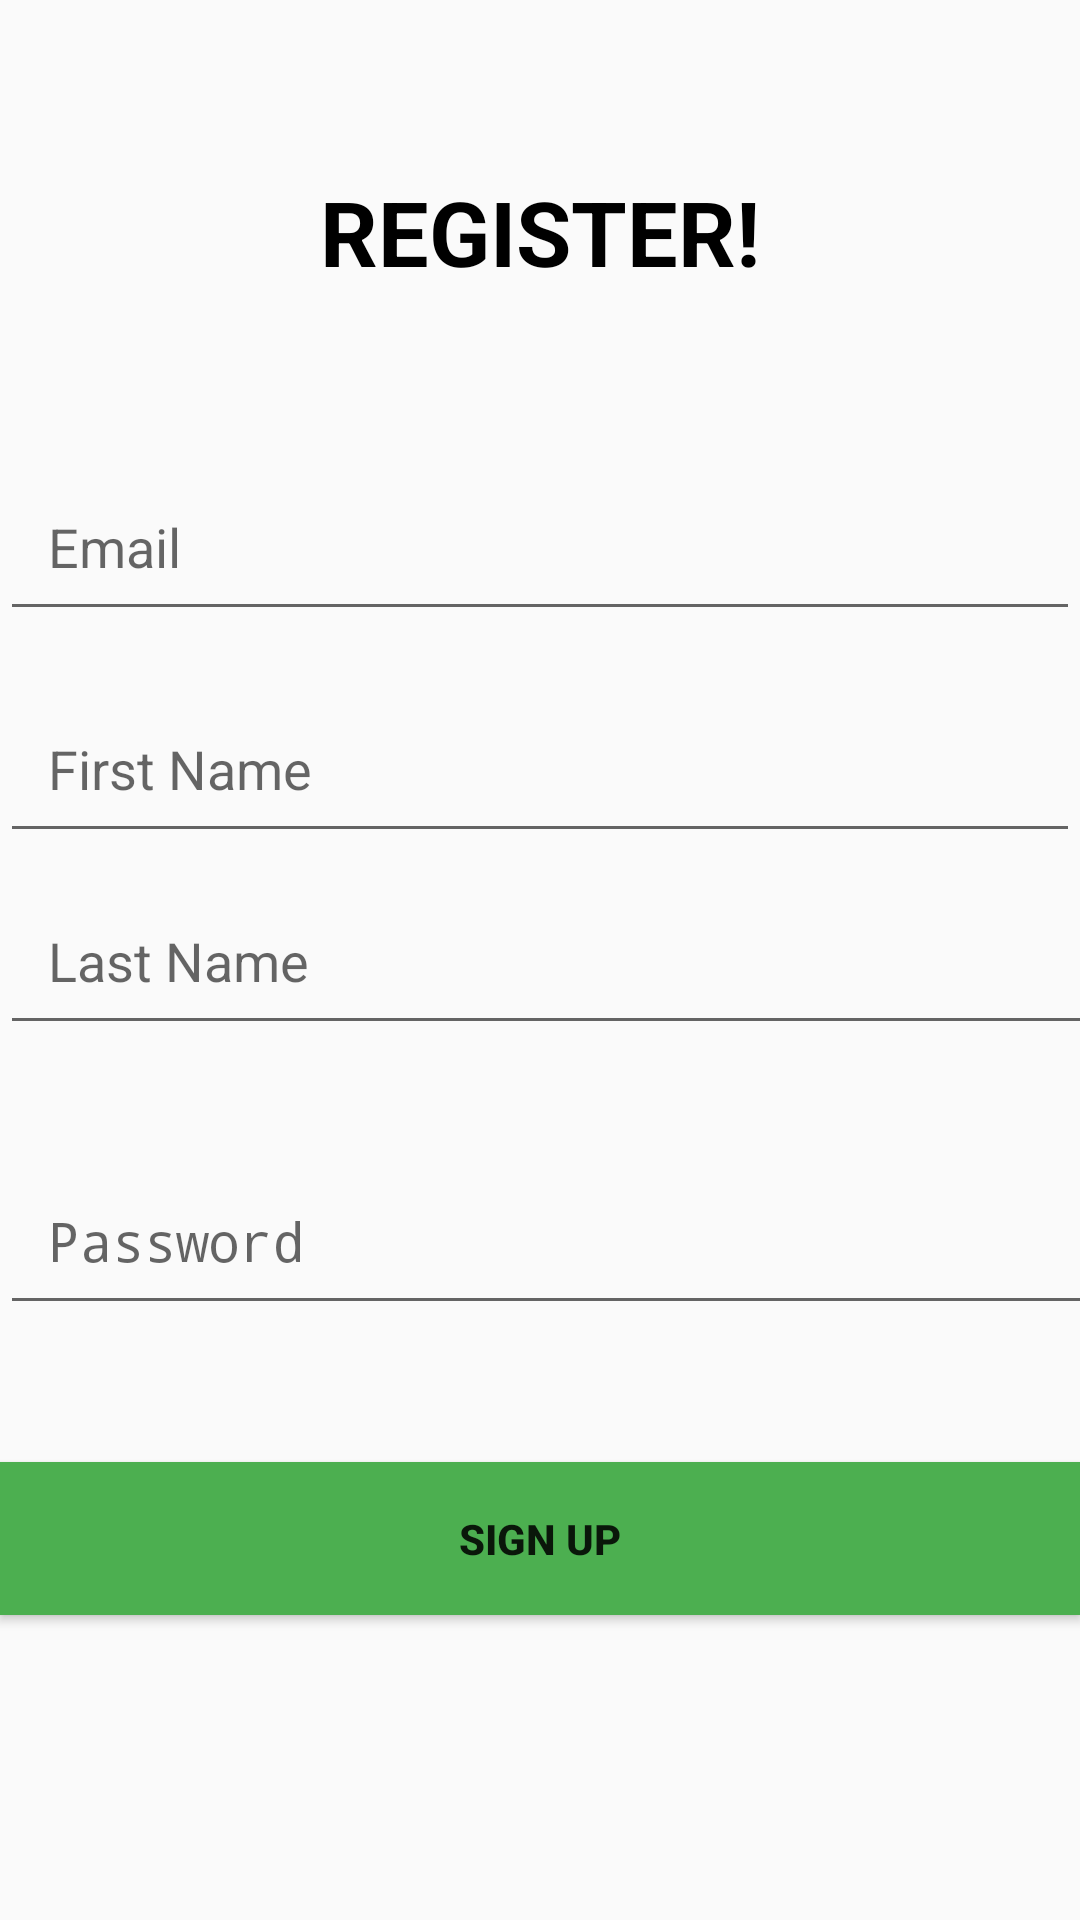

Layout XML and referenced resources for this Android screen:
<!-- AndroidManifest.xml: activity theme Theme.BioMonitor -->
<!-- res/layout/activity_third.xml -->
<?xml version="1.0" encoding="utf-8"?>
<androidx.constraintlayout.widget.ConstraintLayout xmlns:android="http://schemas.android.com/apk/res/android"
    android:layout_width="match_parent"
    android:layout_height="match_parent"
    xmlns:app="http://schemas.android.com/apk/res-auto"
    xmlns:tools="http://schemas.android.com/tools">


    <EditText
        android:id="@+id/emailEditText"
        android:layout_width="0dp"
        android:layout_height="wrap_content"
        android:layout_marginTop="136dp"
        android:hint="Email"
        android:inputType="textEmailAddress"
        android:padding="16dp"
        app:layout_constraintBottom_toTopOf="@+id/firstNameEditText"
        app:layout_constraintEnd_toEndOf="parent"
        app:layout_constraintHorizontal_bias="0.0"
        app:layout_constraintStart_toStartOf="parent"

        app:layout_constraintTop_toTopOf="parent"/>

    <EditText
        android:id="@+id/firstNameEditText"
        android:layout_width="0dp"
        android:layout_height="wrap_content"
        android:layout_marginTop="220dp"
        android:hint="First Name"
        android:inputType="textPersonName"
        android:padding="16dp"
        app:layout_constraintBottom_toTopOf="@+id/lastNameEditText"
        app:layout_constraintEnd_toEndOf="parent"
        app:layout_constraintHorizontal_bias="0.0"
        app:layout_constraintStart_toStartOf="parent"

        app:layout_constraintTop_toTopOf="parent"
        app:layout_constraintWidth_default="spread"/>

    <EditText
        android:id="@+id/lastNameEditText"
        android:layout_width="411dp"
        android:layout_height="wrap_content"
        android:hint="Last Name"
        android:inputType="textPersonName"
        android:padding="16dp"
        app:layout_constraintBottom_toBottomOf="parent"
        app:layout_constraintEnd_toEndOf="parent"
        app:layout_constraintHorizontal_bias="0.0"
        app:layout_constraintStart_toStartOf="parent"

        app:layout_constraintTop_toTopOf="parent" />

    <EditText
        android:id="@+id/passwordEditText"
        android:layout_width="411dp"
        android:layout_height="wrap_content"
        android:layout_marginTop="32dp"
        android:hint="Password"
        android:inputType="textPassword"
        android:padding="16dp"
        app:layout_constraintBottom_toBottomOf="parent"
        app:layout_constraintEnd_toEndOf="parent"
        app:layout_constraintHorizontal_bias="0.0"
        app:layout_constraintStart_toStartOf="parent"

        app:layout_constraintTop_toBottomOf="@+id/lastNameEditText"
        app:layout_constraintVertical_bias="0.024" />

    <Button
        android:id="@+id/signupButton"
        android:layout_width="0dp"
        android:layout_height="wrap_content"
        android:background="#4CAF50"
        android:padding="16dp"
        android:text="Sign Up"
        android:textStyle="bold"
        app:layout_constraintBottom_toBottomOf="parent"
        app:layout_constraintEnd_toEndOf="parent"
        app:layout_constraintHorizontal_bias="0.0"
        app:layout_constraintStart_toStartOf="parent"

        app:layout_constraintTop_toBottomOf="@+id/passwordEditText"
        app:layout_constraintVertical_bias="0.31"
        app:layout_constraintWidth_default="spread" />

    <TextView
        android:id="@+id/signupTextView"
        android:layout_width="wrap_content"
        android:layout_height="wrap_content"
        android:text="REGISTER!"
        android:textColor="@color/black"
        android:textSize="30dp"
        android:textStyle="bold"
        app:layout_constraintBottom_toTopOf="@+id/emailEditText"
        app:layout_constraintEnd_toEndOf="parent"
        app:layout_constraintStart_toStartOf="parent"
        app:layout_constraintTop_toTopOf="parent" />



</androidx.constraintlayout.widget.ConstraintLayout>
<!-- resources referenced by this layout -->
<resources>
  <color name="black">#FF000000</color>
  <style name="Theme.BioMonitor" parent="android:Theme.Material.Light.NoActionBar" />
</resources>
